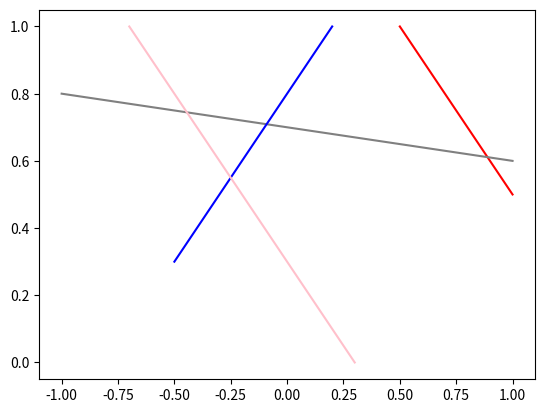

The matplotlib source for this figure:
from matplotlib import pyplot as plt
from math import pi,tan,sin

def line_from_segment(seg):
    x1=seg[0][0]
    y1=seg[0][1]
    x2=seg[1][0]
    y2=seg[1][1]
    if y2==y1:
        return [0,1,-y1]
    if x2==x1:
        return [1,0,-x1]
    else:
        m=(y2-y1)/(x2-x1)
        b=y1-m*x1
        lst=[m,-1,b]
        return lst

def lines_intersect(line1,line2):
    line1_x=line1[0]
    line1_y=line1[1]
    line1_c=line1[2]
    line2_x=line2[0]
    line2_y=line2[1]
    line2_c=line2[2]
    denom=line1_x*line2_y-line1_y*line2_x
    lst=[]
    if denom==0:
        return "None"
    else:
        num_x=line1_y*line2_c-line1_c*line2_y
        num_y=line1_c*line2_x-line1_x*line2_c
        x=num_x/denom
        y=num_y/denom
        lst.append(x)
        lst.append(y)
        return lst

def draw_segment(seg, col):
    pt1 = seg [0]
    pt2 = seg [1]
    plt.plot([pt1[0], pt2[0]], [pt1[1], pt2[1]], '-', color=col)

def line_from_ray(ray):
    point=ray[0]
    angle=ray[1]
    x=point[0]
    y=point[1]
    if angle == pi/2 or angle == 3*pi/2:
        return [1,0,-x]
    else:
        m=tan(angle)
        c = y-m*x
        return [m,-1,c]

def point_on_line(point,line):
    x=point[0]
    y=point[1]
    a=line[0]
    b=line[1]
    c=line[2]
    if a*x+b*y+c==0:
        return True
    else:
        return False
    
def point_on_ray(point,ray):
    line = line_from_ray(ray)
    x=point[0]
    y=point[1]
    pt=ray[0]
    angle=ray[1]
    if point_on_line(point,line):
        if angle==pi and pt[0]<x:
            return True
        if angle == pi/2 and pt[1]>y:
            return True
        if angle == 3*pi/2 and pt[1]<y:
            return True
        else:
            if angle>=0 and angle < pi/2 and x>pt[0] and y>pt[1]:
                return True
            if angle>pi/2 and angle < pi and x<pt[0] and y>pt[1]:
                return True
            if angle>pi and angle < -pi/2 and x<pt[0] and y<pt[1]:
                return True
            if angle>-pi/2 and angle <0 and x>pt[0] and y<pt[1]:
                return True
            else:
                return False 
    else:
        return False

def ray_intersect_segment(ray,seg):
    new_line1=line_from_ray(ray)
    new_line2=line_from_segment(seg)
    intersect = lines_intersect(new_line1,new_line2)
    if intersect=="None":
        return "None"
    if point_on_segment(intersect,seg) and point_on_ray(intersect,ray):
        return intersect 
    else:
        return "None"

def point_on_segment(point,seg):
    a=point[0]
    b=point[1]
    c=seg[0][0]
    d=seg[0][1]
    e=seg[1][0]
    f=seg[1][1]
    if a <= max(c,e) and a >= min(c,e) and b<=max(d,f) and b>=min(d,f):
        return True
    else:
        return False

def line_segments_from_window(window):
    x1=window[0][0]
    x2=window[0][1]
    y1=window[1][0]
    y2=window[1][1]
    start_x = min(x1,x2)
    end_x = max(x1,x2)
    start_y = min(y1,y2)
    end_y = max(y1,y2)
    first = [[start_x,start_y],[start_x,end_y]]
    second = [[start_x,end_y],[end_x,end_y]]
    third = [[end_x,end_y],[end_x,start_y]]
    fourth = [[end_x,start_y],[start_x,start_y]]
    return [first,second,third,fourth]

def draw_ray_in_window(ray,window,col):
    #window as multiple segments = was
    was = line_segments_from_window(window)
    i=0
    lst=[]
    while i<len(was):
        test = ray_intersect_segment(ray,was[i])
        if test != "None":
            lst.append(test)
        i=i+1
    if len(lst)==1:
        x1=ray[0]
        x2=lst[0]
        draw_segment([x1,x2],col)
    if len(lst)==2:
        x1=lst[0]
        x2=lst[1]
        draw_segment([x1,x2],col)
    else:
        plt.plot()
        
def draw_segment(seg, col):
    pt1 = seg [0]
    pt2 = seg [1]
    plt.plot([pt1[0], pt2[0]], [pt1[1], pt2[1]], '-', color=col)

def line_segments_from_window(window):
    x1=window[0][0]
    x2=window[0][1]
    y1=window[1][0]
    y2=window[1][1]
    start_x = min(x1,x2)
    end_x = max(x1,x2)
    start_y = min(y1,y2)
    end_y = max(y1,y2)
    first = [[start_x,start_y],[start_x,end_y]]
    second = [[start_x,end_y],[end_x,end_y]]
    third = [[end_x,end_y],[end_x,start_y]]
    fourth = [[end_x,start_y],[start_x,start_y]]
    return [first,second,third,fourth]

def line_from_segment(seg):
    x1=seg[0][0]
    y1=seg[0][1]
    x2=seg[1][0]
    y2=seg[1][1]
    if y2==y1:
        return [0,1,-y1]
    if x2==x1:
        return [1,0,-x1]
    else:
        m=(y2-y1)/(x2-x1)
        b=y1-m*x1
        lst=[m,-1,b]
        return lst

def point_on_segment(point,seg):
    a=point[0]
    b=point[1]
    c=seg[0][0]
    d=seg[0][1]
    e=seg[1][0]
    f=seg[1][1]
    if a <= max(c,e) and a >= min(c,e) and b<=max(d,f) and b>=min(d,f):
        return True
    else:
        return False

def lines_intersect(line1,line2):
    line1_x=line1[0]
    line1_y=line1[1]
    line1_c=line1[2]
    line2_x=line2[0]
    line2_y=line2[1]
    line2_c=line2[2]
    denom=line1_x*line2_y-line1_y*line2_x
    lst=[]
    if denom==0:
        return "None"
    else:
        num_x=line1_y*line2_c-line1_c*line2_y
        num_y=line1_c*line2_x-line1_x*line2_c
        x=num_x/denom
        y=num_y/denom
        lst.append(x)
        lst.append(y)
        return lst

def line_intersect_segment(line,seg):
    new_line=line_from_segment(seg)
    intersect = lines_intersect(line,new_line)
    if intersect=="None":
        return "None"
    if point_on_segment(intersect,seg):
        return intersect 
    else:
        return "None"
    
def draw_line_in_window(line,window,col):
    #window as multiple segments = was
    was = line_segments_from_window(window)
    i=0
    lst=[]
    while i<len(was):
        test = line_intersect_segment(line,was[i])
        if test != "None":
            lst.append(test)
        i=i+1
    if len(lst)==2:
        draw_segment([lst[0],lst[1]],col)
    else:
        plt.plot() 

win = [[-1,1], [0, 1]]
line1 = [ 1, 1, -1.5]
line2 = [ 0.1, 1, -0.7 ]
ray = [[-0.5, 0.3], pi/4]
ray2 = [[-1.8, 2.1], -pi/4]
draw_line_in_window(line1, win, 'red')
draw_line_in_window(line2, win, 'grey')
draw_ray_in_window(ray, win, 'blue')
draw_ray_in_window(ray2, win, 'pink')
plt.show()
